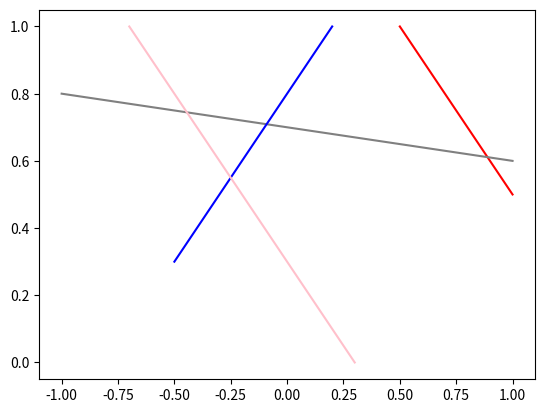

The matplotlib source for this figure:
from matplotlib import pyplot as plt
from math import pi,tan,sin

def line_from_segment(seg):
    x1=seg[0][0]
    y1=seg[0][1]
    x2=seg[1][0]
    y2=seg[1][1]
    if y2==y1:
        return [0,1,-y1]
    if x2==x1:
        return [1,0,-x1]
    else:
        m=(y2-y1)/(x2-x1)
        b=y1-m*x1
        lst=[m,-1,b]
        return lst

def lines_intersect(line1,line2):
    line1_x=line1[0]
    line1_y=line1[1]
    line1_c=line1[2]
    line2_x=line2[0]
    line2_y=line2[1]
    line2_c=line2[2]
    denom=line1_x*line2_y-line1_y*line2_x
    lst=[]
    if denom==0:
        return "None"
    else:
        num_x=line1_y*line2_c-line1_c*line2_y
        num_y=line1_c*line2_x-line1_x*line2_c
        x=num_x/denom
        y=num_y/denom
        lst.append(x)
        lst.append(y)
        return lst

def draw_segment(seg, col):
    pt1 = seg [0]
    pt2 = seg [1]
    plt.plot([pt1[0], pt2[0]], [pt1[1], pt2[1]], '-', color=col)

def line_from_ray(ray):
    point=ray[0]
    angle=ray[1]
    x=point[0]
    y=point[1]
    if angle == pi/2 or angle == 3*pi/2:
        return [1,0,-x]
    else:
        m=tan(angle)
        c = y-m*x
        return [m,-1,c]

def point_on_line(point,line):
    x=point[0]
    y=point[1]
    a=line[0]
    b=line[1]
    c=line[2]
    if a*x+b*y+c==0:
        return True
    else:
        return False
    
def point_on_ray(point,ray):
    line = line_from_ray(ray)
    x=point[0]
    y=point[1]
    pt=ray[0]
    angle=ray[1]
    if point_on_line(point,line):
        if angle==pi and pt[0]<x:
            return True
        if angle == pi/2 and pt[1]>y:
            return True
        if angle == 3*pi/2 and pt[1]<y:
            return True
        else:
            if angle>=0 and angle < pi/2 and x>pt[0] and y>pt[1]:
                return True
            if angle>pi/2 and angle < pi and x<pt[0] and y>pt[1]:
                return True
            if angle>pi and angle < -pi/2 and x<pt[0] and y<pt[1]:
                return True
            if angle>-pi/2 and angle <0 and x>pt[0] and y<pt[1]:
                return True
            else:
                return False 
    else:
        return False

def ray_intersect_segment(ray,seg):
    new_line1=line_from_ray(ray)
    new_line2=line_from_segment(seg)
    intersect = lines_intersect(new_line1,new_line2)
    if intersect=="None":
        return "None"
    if point_on_segment(intersect,seg) and point_on_ray(intersect,ray):
        return intersect 
    else:
        return "None"

def point_on_segment(point,seg):
    a=point[0]
    b=point[1]
    c=seg[0][0]
    d=seg[0][1]
    e=seg[1][0]
    f=seg[1][1]
    if a <= max(c,e) and a >= min(c,e) and b<=max(d,f) and b>=min(d,f):
        return True
    else:
        return False

def line_segments_from_window(window):
    x1=window[0][0]
    x2=window[0][1]
    y1=window[1][0]
    y2=window[1][1]
    start_x = min(x1,x2)
    end_x = max(x1,x2)
    start_y = min(y1,y2)
    end_y = max(y1,y2)
    first = [[start_x,start_y],[start_x,end_y]]
    second = [[start_x,end_y],[end_x,end_y]]
    third = [[end_x,end_y],[end_x,start_y]]
    fourth = [[end_x,start_y],[start_x,start_y]]
    return [first,second,third,fourth]

def draw_ray_in_window(ray,window,col):
    #window as multiple segments = was
    was = line_segments_from_window(window)
    i=0
    lst=[]
    while i<len(was):
        test = ray_intersect_segment(ray,was[i])
        if test != "None":
            lst.append(test)
        i=i+1
    if len(lst)==1:
        x1=ray[0]
        x2=lst[0]
        draw_segment([x1,x2],col)
    if len(lst)==2:
        x1=lst[0]
        x2=lst[1]
        draw_segment([x1,x2],col)
    else:
        plt.plot()
        
def draw_segment(seg, col):
    pt1 = seg [0]
    pt2 = seg [1]
    plt.plot([pt1[0], pt2[0]], [pt1[1], pt2[1]], '-', color=col)

def line_segments_from_window(window):
    x1=window[0][0]
    x2=window[0][1]
    y1=window[1][0]
    y2=window[1][1]
    start_x = min(x1,x2)
    end_x = max(x1,x2)
    start_y = min(y1,y2)
    end_y = max(y1,y2)
    first = [[start_x,start_y],[start_x,end_y]]
    second = [[start_x,end_y],[end_x,end_y]]
    third = [[end_x,end_y],[end_x,start_y]]
    fourth = [[end_x,start_y],[start_x,start_y]]
    return [first,second,third,fourth]

def line_from_segment(seg):
    x1=seg[0][0]
    y1=seg[0][1]
    x2=seg[1][0]
    y2=seg[1][1]
    if y2==y1:
        return [0,1,-y1]
    if x2==x1:
        return [1,0,-x1]
    else:
        m=(y2-y1)/(x2-x1)
        b=y1-m*x1
        lst=[m,-1,b]
        return lst

def point_on_segment(point,seg):
    a=point[0]
    b=point[1]
    c=seg[0][0]
    d=seg[0][1]
    e=seg[1][0]
    f=seg[1][1]
    if a <= max(c,e) and a >= min(c,e) and b<=max(d,f) and b>=min(d,f):
        return True
    else:
        return False

def lines_intersect(line1,line2):
    line1_x=line1[0]
    line1_y=line1[1]
    line1_c=line1[2]
    line2_x=line2[0]
    line2_y=line2[1]
    line2_c=line2[2]
    denom=line1_x*line2_y-line1_y*line2_x
    lst=[]
    if denom==0:
        return "None"
    else:
        num_x=line1_y*line2_c-line1_c*line2_y
        num_y=line1_c*line2_x-line1_x*line2_c
        x=num_x/denom
        y=num_y/denom
        lst.append(x)
        lst.append(y)
        return lst

def line_intersect_segment(line,seg):
    new_line=line_from_segment(seg)
    intersect = lines_intersect(line,new_line)
    if intersect=="None":
        return "None"
    if point_on_segment(intersect,seg):
        return intersect 
    else:
        return "None"
    
def draw_line_in_window(line,window,col):
    #window as multiple segments = was
    was = line_segments_from_window(window)
    i=0
    lst=[]
    while i<len(was):
        test = line_intersect_segment(line,was[i])
        if test != "None":
            lst.append(test)
        i=i+1
    if len(lst)==2:
        draw_segment([lst[0],lst[1]],col)
    else:
        plt.plot() 

win = [[-1,1], [0, 1]]
line1 = [ 1, 1, -1.5]
line2 = [ 0.1, 1, -0.7 ]
ray = [[-0.5, 0.3], pi/4]
ray2 = [[-1.8, 2.1], -pi/4]
draw_line_in_window(line1, win, 'red')
draw_line_in_window(line2, win, 'grey')
draw_ray_in_window(ray, win, 'blue')
draw_ray_in_window(ray2, win, 'pink')
plt.show()
